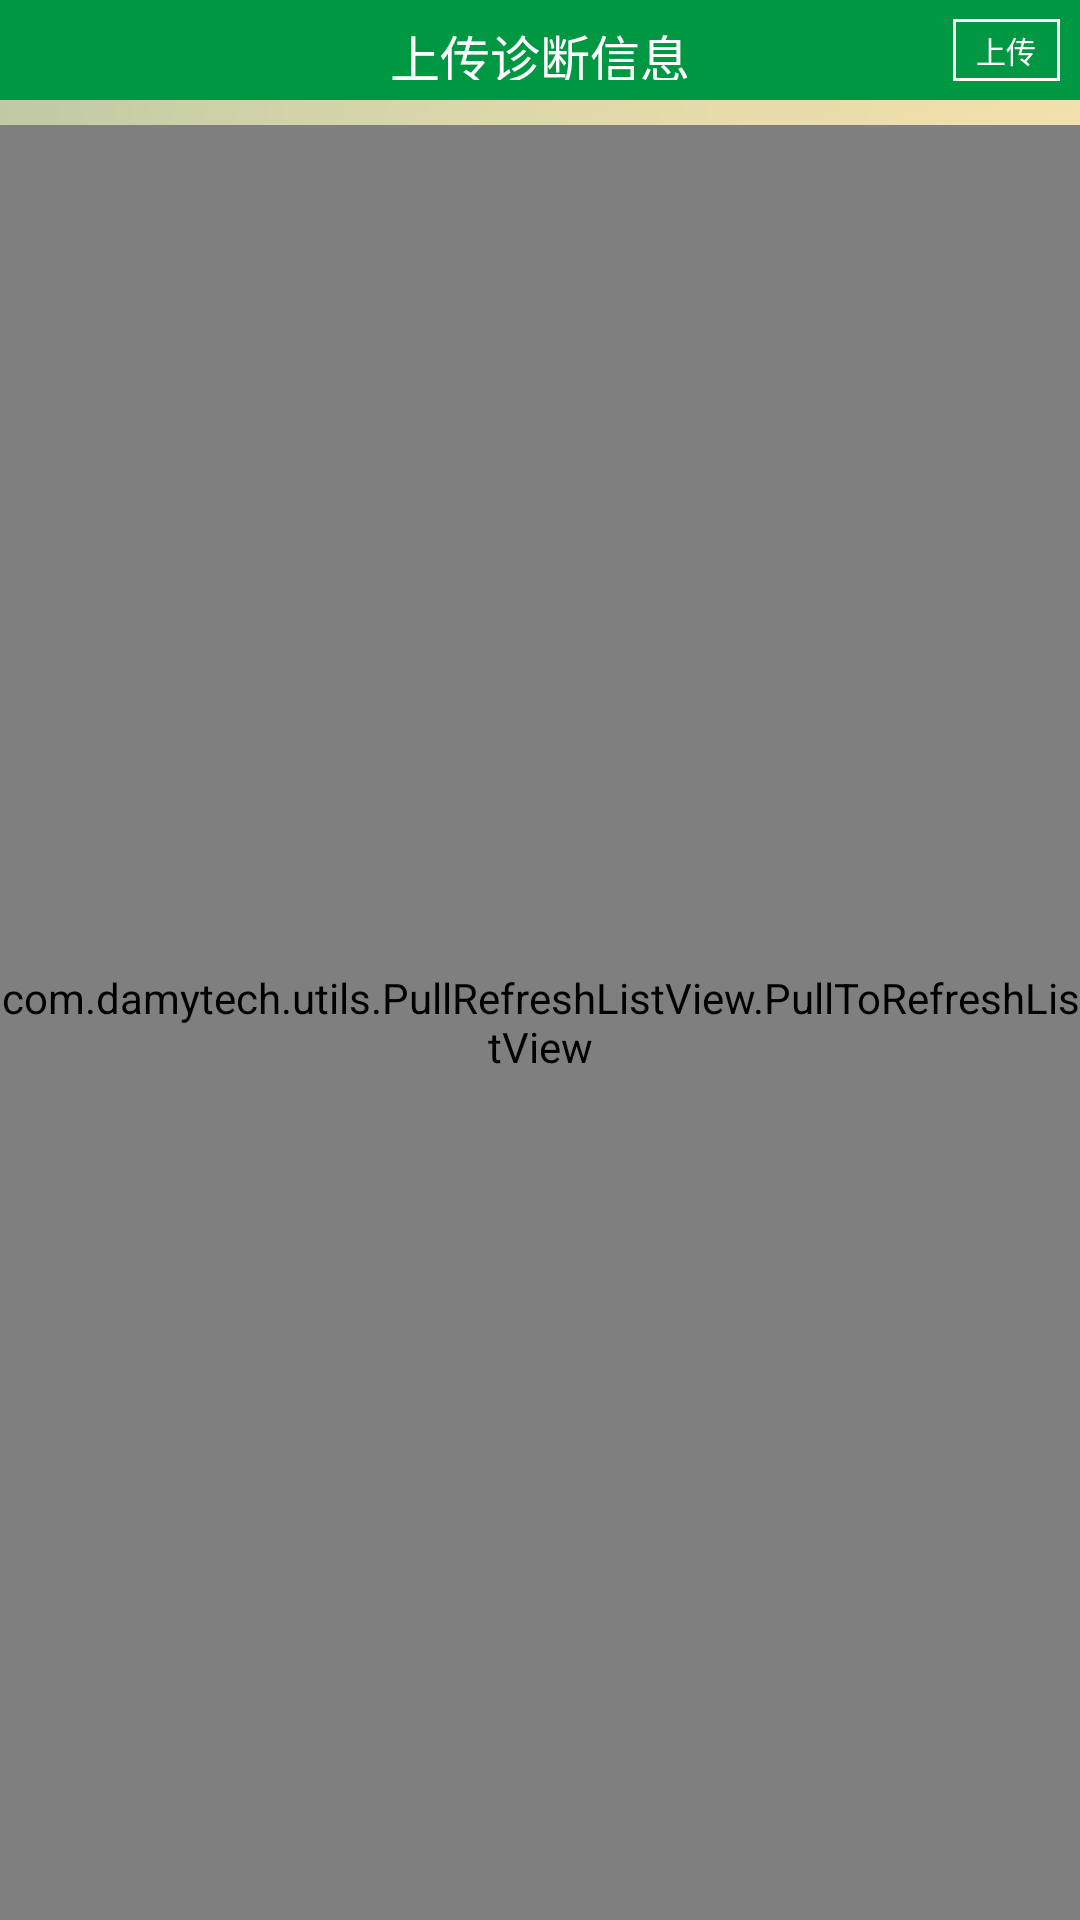

Layout XML and referenced resources for this Android screen:
<!-- AndroidManifest.xml: activity theme android:Theme.NoTitleBar -->
<!-- res/layout/activity_feedback.xml -->
<?xml version="1.0" encoding="utf-8"?>

<RelativeLayout xmlns:android="http://schemas.android.com/apk/res/android"
      android:orientation="vertical"
      android:layout_width="fill_parent"
      android:layout_height="fill_parent"
      android:id="@+id/rlFeedbackBack"
      android:background="@drawable/mainback">
    <RelativeLayout
            android:layout_width="fill_parent"
            android:layout_height="100px" android:layout_alignParentTop="true"
            android:layout_alignParentLeft="true" android:background="@drawable/titleback"
            android:id="@+id/relativeLayout">
        <TextView
                android:layout_width="wrap_content"
                android:layout_height="60px"
                android:text="@string/shangchuanzhenduanxinxi"
                android:id="@+id/lblFeedbackTitle"
                android:layout_centerVertical="true" android:layout_centerHorizontal="true"
                android:textColor="@color/white" android:textSize="@dimen/TitleFontSize"/>
        <Button
                android:layout_width="107px"
                android:layout_height="62px"
                android:text="@string/shangchuan"
                android:id="@+id/btnFeedback_Upload" android:layout_centerVertical="true" android:layout_alignParentRight="true"
                android:layout_marginRight="20px" android:textSize="@dimen/EditTextFontSize"
                android:textColor="@color/white" android:background="@drawable/rectgreen"/>
    </RelativeLayout>
    <com.damytech.utils.PullRefreshListView.PullToRefreshListView
            android:layout_width="fill_parent"
            android:layout_height="fill_parent"
            android:id="@+id/listFeedback_Datas" android:layout_below="@+id/relativeLayout"
            android:layout_alignParentLeft="true" android:layout_marginTop="25px"/>
</RelativeLayout>
<!-- resources referenced by this layout -->
<resources>
  <color name="white">#FFFFFF</color>
  <dimen name="EditTextFontSize">30px</dimen>
  <dimen name="TitleFontSize">50px</dimen>
  <!-- drawable mainback: png bitmap (drawable-hdpi, 136576 bytes) -->
  <!-- drawable rectgreen (drawable-hdpi) -->
  <?xml version="1.0" encoding="UTF-8"?>
  
  <shape xmlns:android="http://schemas.android.com/apk/res/android">
      <solid android:color="#009742"/>
      <stroke android:width="1dip" android:color="@color/white" />
      <padding android:left="0dip" android:top="0dip" android:right="0dip" android:bottom="0dip" />
  </shape>
  <!-- drawable titleback: png bitmap (drawable-hdpi, 3224 bytes) -->
  <string name="shangchuan">上传</string>
  <string name="shangchuanzhenduanxinxi">上传诊断信息</string>
</resources>
